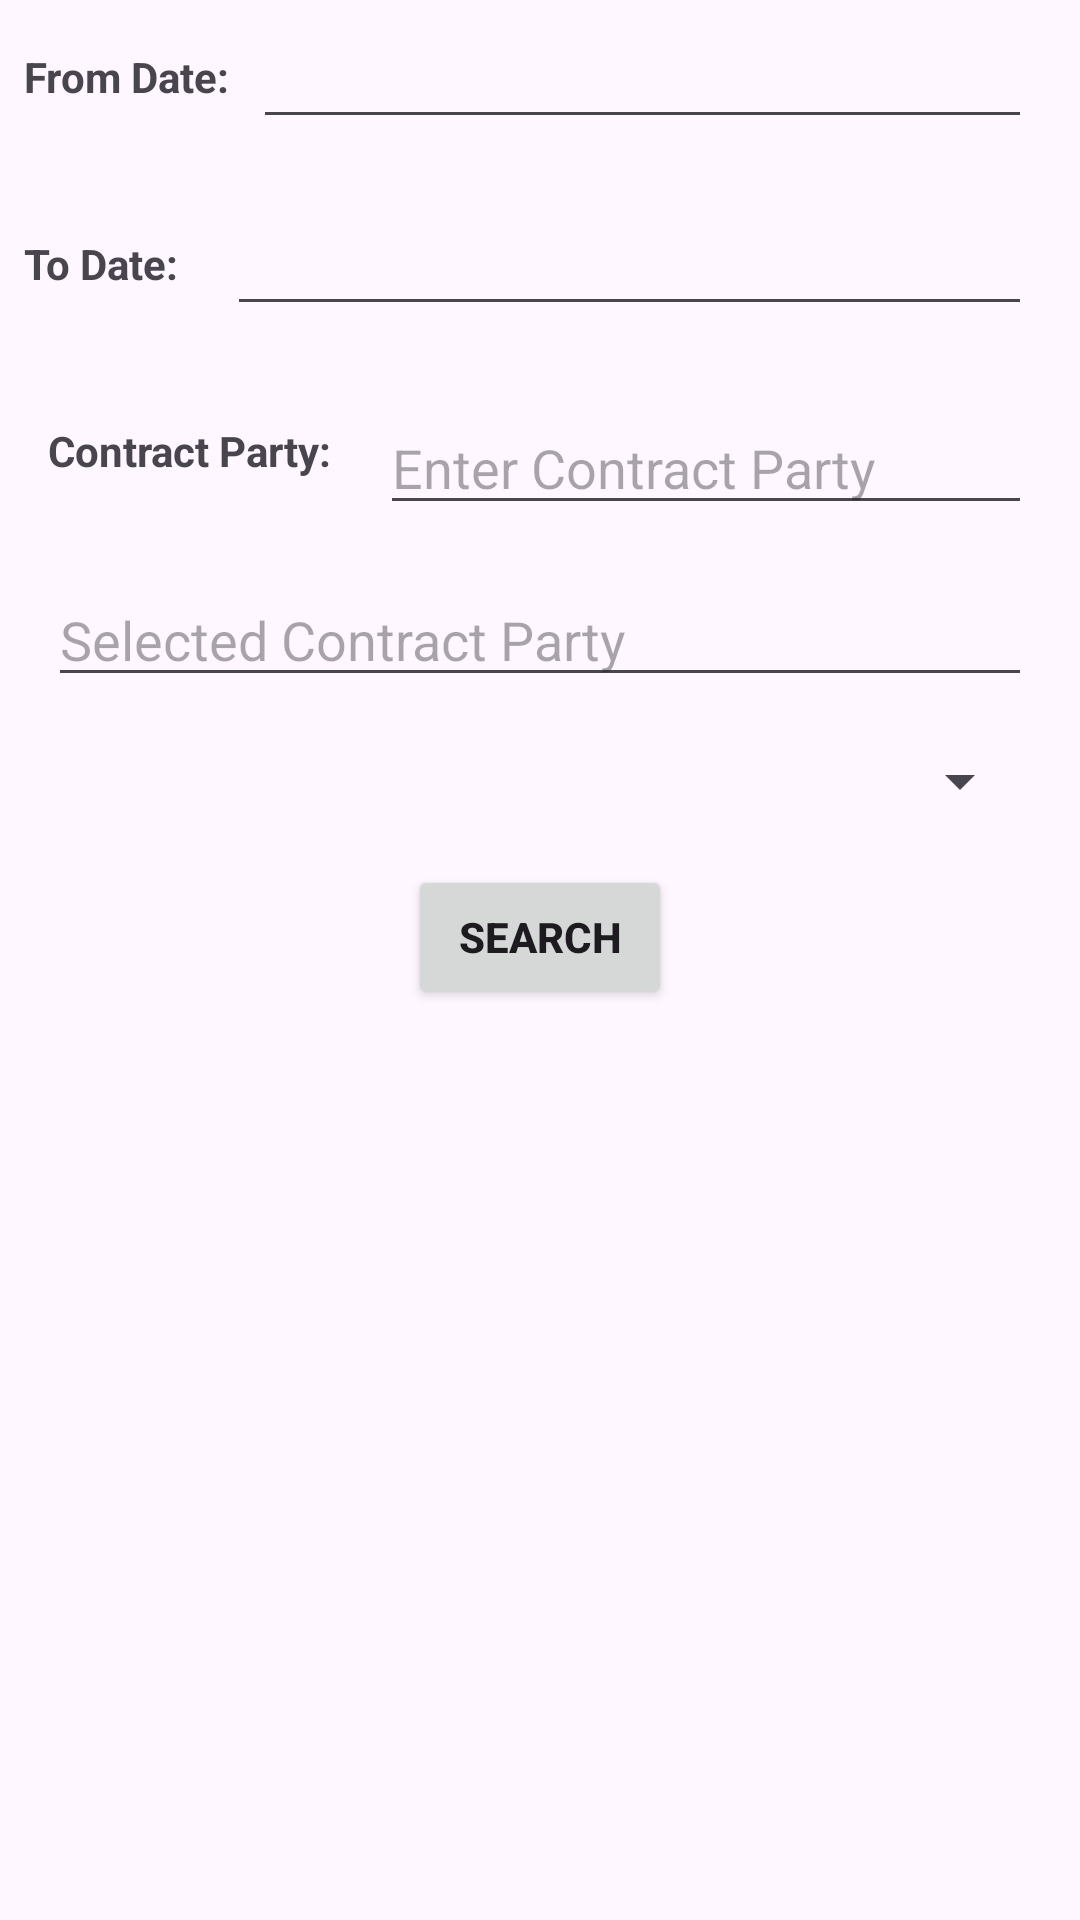

Reconstruct the res/layout file that produces this screen, plus the resources it refers to.
<!-- AndroidManifest.xml: application theme Theme.PrnApp2024V2 -->
<!-- res/layout/activity_main8.xml -->
<?xml version="1.0" encoding="utf-8"?>
<androidx.constraintlayout.widget.ConstraintLayout xmlns:android="http://schemas.android.com/apk/res/android"
    xmlns:app="http://schemas.android.com/apk/res-auto"
    xmlns:tools="http://schemas.android.com/tools"
    android:id="@+id/main"
    android:layout_width="match_parent"
    android:layout_height="match_parent"
    tools:context=".MainActivity8">

    <TextView
        android:id="@+id/textViewFromDateActivityEight"
        android:layout_width="wrap_content"
        android:layout_height="wrap_content"
        android:layout_marginStart="8dp"
        android:layout_marginTop="16dp"
        android:layout_marginBottom="8dp"
        android:text="@string/from_date"
        android:textStyle="bold"
        app:layout_constraintStart_toStartOf="parent"
        app:layout_constraintTop_toTopOf="parent" />

    <EditText
        android:id="@+id/editTextFromDateActivityEight"
        android:layout_width="0dp"
        android:layout_height="wrap_content"
        android:layout_marginStart="8dp"
        android:layout_marginEnd="16dp"
        android:focusable="false"
        android:inputType="none"
        android:onClick="showDatePickerDialogFromDate"
        app:layout_constraintBottom_toBottomOf="@id/textViewFromDateActivityEight"
        app:layout_constraintEnd_toEndOf="parent"
        app:layout_constraintStart_toEndOf="@id/textViewFromDateActivityEight"
        app:layout_constraintTop_toTopOf="@id/textViewFromDateActivityEight" />

    <TextView
        android:id="@+id/textViewToDateActivityEight"
        android:layout_width="wrap_content"
        android:layout_height="wrap_content"
        android:layout_marginStart="8dp"
        android:layout_marginTop="32dp"
        android:text="@string/to_date"
        android:textStyle="bold"
        app:layout_constraintStart_toStartOf="parent"
        app:layout_constraintTop_toBottomOf="@id/editTextFromDateActivityEight" />

    <EditText
        android:id="@+id/editTextToDateActivityEight"
        android:layout_width="0dp"
        android:layout_height="wrap_content"
        android:layout_marginStart="16dp"
        android:layout_marginEnd="16dp"
        android:focusable="false"
        android:inputType="none"
        android:onClick="showDatePickerDialogToDate"
        app:layout_constraintBottom_toBottomOf="@id/textViewToDateActivityEight"
        app:layout_constraintEnd_toEndOf="parent"
        app:layout_constraintStart_toEndOf="@id/textViewToDateActivityEight"
        app:layout_constraintTop_toTopOf="@id/textViewToDateActivityEight" />

    <TextView
        android:id="@+id/contractPartyTextViewActivityEight"
        android:layout_width="wrap_content"
        android:layout_height="wrap_content"
        android:layout_marginStart="16dp"
        android:layout_marginTop="32dp"
        android:text="@string/contract_party"
        android:textStyle="bold"
        app:layout_constraintStart_toStartOf="parent"
        app:layout_constraintTop_toBottomOf="@id/editTextToDateActivityEight" />

    <EditText
        android:id="@+id/contractPartyEditTextActivityEight"
        android:layout_width="0dp"
        android:layout_height="wrap_content"
        android:layout_marginStart="16dp"
        android:layout_marginTop="8dp"
        android:layout_marginEnd="16dp"
        android:hint="@string/enter_contract_party"
        android:inputType="text"
        app:layout_constraintBottom_toBottomOf="@id/contractPartyTextViewActivityEight"
        app:layout_constraintEnd_toEndOf="parent"
        app:layout_constraintStart_toEndOf="@id/contractPartyTextViewActivityEight"
        app:layout_constraintTop_toTopOf="@id/contractPartyTextViewActivityEight" />

    <EditText
        android:id="@+id/contractPartyFinalEditTextActivityEight"
        android:layout_width="0dp"
        android:layout_height="wrap_content"
        android:layout_marginStart="16dp"
        android:layout_marginTop="16dp"
        android:layout_marginEnd="16dp"
        android:hint="@string/selected_contract_party"
        android:inputType="text"
        app:layout_constraintEnd_toEndOf="parent"
        app:layout_constraintStart_toStartOf="parent"
        app:layout_constraintTop_toBottomOf="@id/contractPartyEditTextActivityEight" />

    <Spinner
        android:id="@+id/contractPartySpinnerActivityEight"
        android:layout_width="0dp"
        android:layout_height="wrap_content"
        android:layout_marginStart="16dp"
        android:layout_marginTop="16dp"
        android:layout_marginEnd="16dp"
        app:layout_constraintEnd_toEndOf="parent"
        app:layout_constraintStart_toStartOf="parent"
        app:layout_constraintTop_toBottomOf="@id/contractPartyFinalEditTextActivityEight" />

    <Button
        android:id="@+id/searchButtonActivityEight"
        android:layout_width="wrap_content"
        android:layout_height="wrap_content"
        android:layout_marginTop="16dp"
        android:text="@string/search"
        android:textStyle="bold"
        app:layout_constraintEnd_toEndOf="parent"
        app:layout_constraintStart_toStartOf="parent"
        app:layout_constraintTop_toBottomOf="@id/contractPartySpinnerActivityEight" />

    <HorizontalScrollView
        android:layout_width="match_parent"
        android:layout_height="0dp"
        android:layout_marginTop="16dp"
        app:layout_constraintBottom_toBottomOf="parent"
        app:layout_constraintEnd_toEndOf="parent"
        app:layout_constraintStart_toStartOf="parent"
        app:layout_constraintTop_toBottomOf="@id/searchButtonActivityEight">

        <ScrollView
            android:layout_width="wrap_content"
            android:layout_height="match_parent">

            <TableLayout
                android:id="@+id/tableLayoutActivityEight"
                android:layout_width="wrap_content"
                android:layout_height="wrap_content" />

        </ScrollView>

    </HorizontalScrollView>

    <FrameLayout
        android:layout_width="match_parent"
        android:layout_height="match_parent"
        android:layout_gravity="center">

        <com.airbnb.lottie.LottieAnimationView
            android:id="@+id/lottieAnimationView"
            android:layout_width="wrap_content"
            android:layout_height="wrap_content"
            android:layout_gravity="center"
            android:visibility="gone"
            app:lottie_rawRes="@raw/moving_vehicle_animation_vtc" />

    </FrameLayout>

</androidx.constraintlayout.widget.ConstraintLayout>
<!-- resources referenced by this layout -->
<resources>
  <string name="contract_party">Contract Party:</string>
  <string name="enter_contract_party">Enter Contract Party</string>
  <string name="from_date">From Date:</string>
  <string name="search">Search</string>
  <string name="selected_contract_party">Selected Contract Party</string>
  <string name="to_date">To Date:</string>
  <style name="Theme.PrnApp2024V2" parent="Base.Theme.PrnApp2024V2" />
  <style name="Base.Theme.PrnApp2024V2" parent="Theme.Material3.DayNight.NoActionBar">
          
          
      </style>
</resources>
